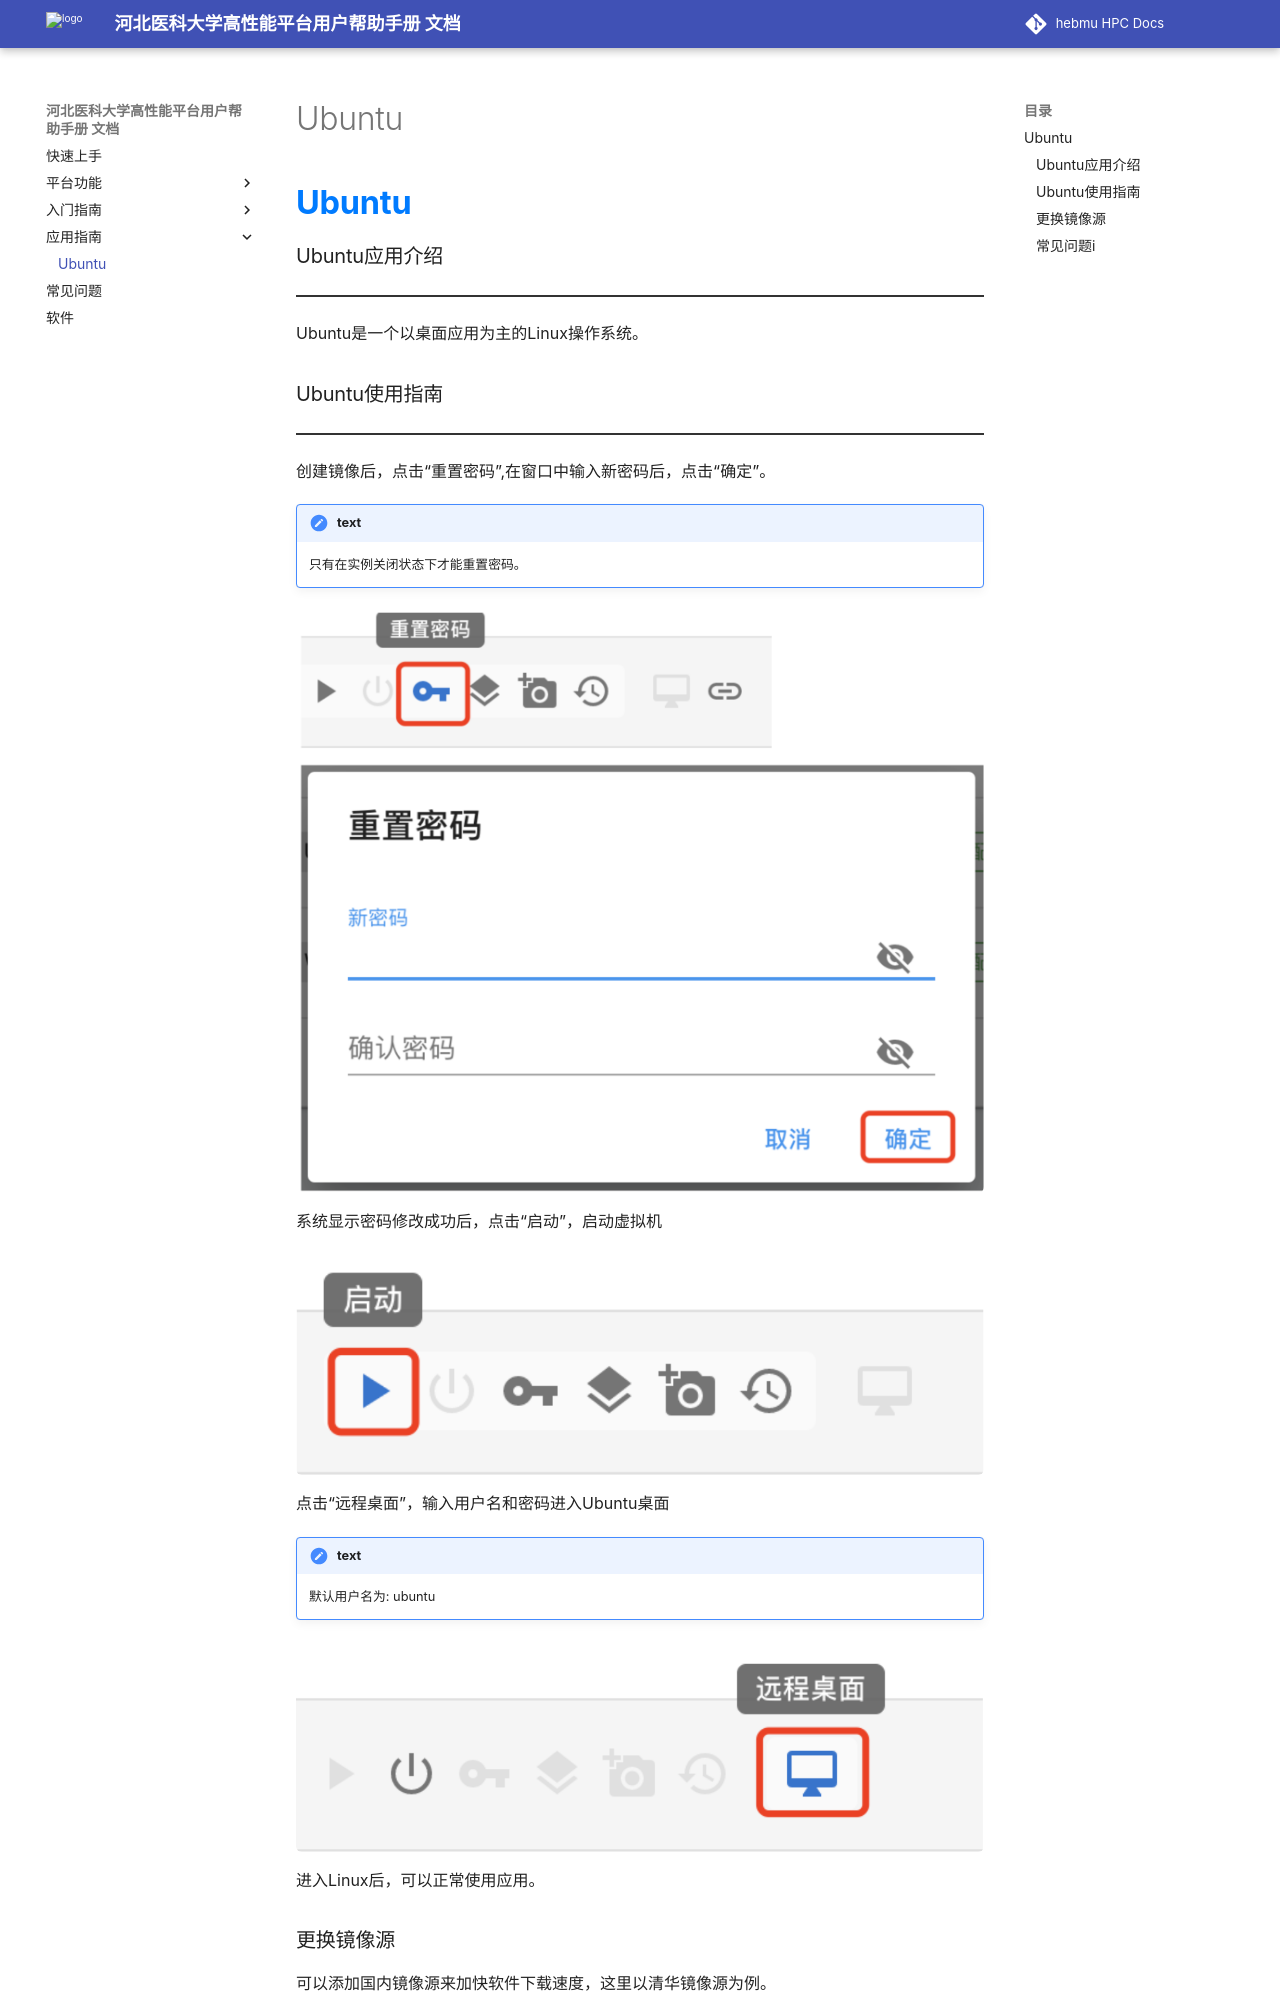

repository: ChengWang97/docs.hpc.msdc.hebmu.edu · page: 04-application/Ubuntu.html · generator: sphinx

=======
Ubuntu
=======

:wb:`Ubuntu`
==================


Ubuntu应用介绍
-------------------

.. raw:: html 

    <hr class="divider_black">

Ubuntu是一个以桌面应用为主的Linux操作系统。


Ubuntu使用指南
-------------------

.. raw:: html 

    <hr class="divider_black">

创建镜像后，点击“重置密码”,在窗口中输入新密码后，点击“确定”。

.. admonition:: text

    只有在实例关闭状态下才能重置密码。

.. figure:: /_static/img/Ubuntu/Ubuntu_1.png
   :alt: 重置密码
   :width: 100%
   :class: zoomable

系统显示密码修改成功后，点击“启动”，启动虚拟机

.. figure:: /_static/img/Ubuntu/Ubuntu_2.png
   :alt: 启动虚拟机
   :width: 100%
   :class: zoomable

点击“远程桌面”，输入用户名和密码进入Ubuntu桌面


.. admonition:: text
    
   默认用户名为: ubuntu



.. figure:: /_static/img/Ubuntu/Ubuntu_3.png
   :alt: 远程桌面
   :width: 100%
   :class: zoomable

进入Linux后，可以正常使用应用。
